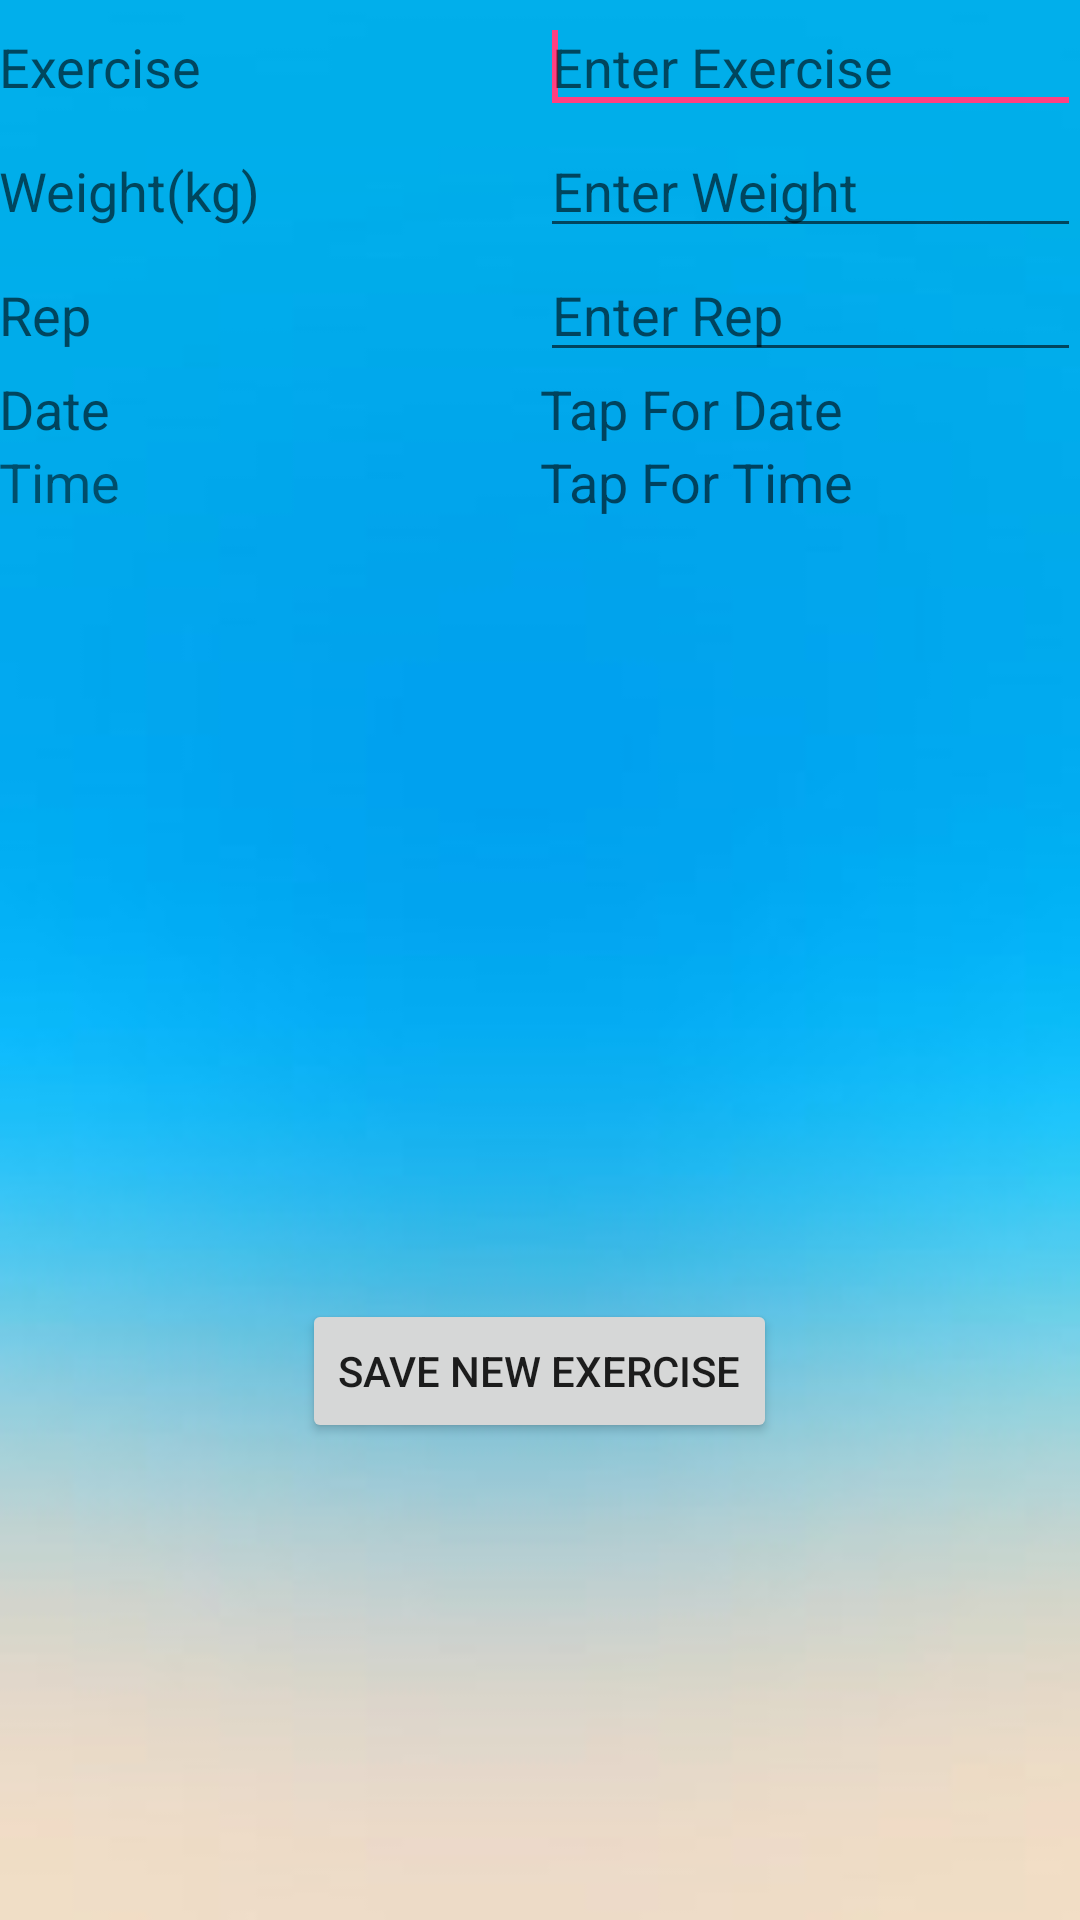

Produce the Android XML layout that renders to this screen, including the resource entries it uses.
<!-- AndroidManifest.xml: application theme AppTheme -->
<!-- res/layout/activity_add_new_record.xml -->
<RelativeLayout xmlns:android="http://schemas.android.com/apk/res/android"
    xmlns:tools="http://schemas.android.com/tools"
    android:layout_width="match_parent"
    android:layout_height="match_parent"
    android:paddingBottom="@dimen/activity_vertical_margin"
    android:paddingLeft="@dimen/activity_horizontal_margin"
    android:paddingRight="@dimen/activity_horizontal_margin"
    android:paddingTop="@dimen/activity_vertical_margin"
    android:background="@drawable/z"
    tools:context=".AddNewRecord" >

    
    <TableLayout
        android:id="@+id/tableLayout1"
        android:layout_width="wrap_content"
        android:layout_height="wrap_content"
        android:layout_alignParentBottom="true"
        android:layout_alignParentLeft="true"
        android:layout_alignParentRight="true"
        android:layout_alignParentTop="true" >

        <TableRow
            android:id="@+id/tableRow6"
            android:layout_width="wrap_content"
            android:layout_height="wrap_content" >

        </TableRow>

        <TableRow
            android:id="@+id/tableRow1"
            android:layout_width="wrap_content"
            android:layout_height="wrap_content" >

            <TextView
                android:id="@+id/textView1"
                android:layout_width="0dp"
                android:layout_height="wrap_content"
                android:layout_weight="1"
                android:text="Exercise"
                android:textAppearance="?android:attr/textAppearanceMedium" />

            <EditText
                android:id="@+id/txtExercise"
                android:layout_width="0dp"
                android:layout_height="wrap_content"
                android:layout_weight="1"
                android:ems="10"
                android:hint="Enter Exercise">

                <requestFocus />
            </EditText>
        </TableRow>

        <TableRow
            android:id="@+id/tableRow2"
            android:layout_width="wrap_content"
            android:layout_height="wrap_content" >

            <TextView
                android:id="@+id/textView2"
                android:layout_width="0dp"
                android:layout_height="wrap_content"
                android:layout_weight="1"
                android:text="Weight(kg)"
                android:textAppearance="?android:attr/textAppearanceMedium" />

            <EditText
                android:id="@+id/txtWeight"
                android:layout_width="0dp"
                android:layout_height="wrap_content"
                android:layout_weight="1"
                android:ems="10"
                android:hint="Enter Weight"
                android:inputType="number" />
        </TableRow>

        <TableRow
            android:id="@+id/tableRow3"
            android:layout_width="wrap_content"
            android:layout_height="wrap_content" >

            <TextView
                android:id="@+id/textView3"
                android:layout_width="0dp"
                android:layout_height="wrap_content"
                android:layout_weight="1"
                android:text="Rep"
                android:textAppearance="?android:attr/textAppearanceMedium" />

            <EditText
                android:id="@+id/txtRep"
                android:layout_width="0dp"
                android:layout_height="wrap_content"
                android:layout_weight="1"
                android:ems="10"
                android:hint="Enter Rep"
                android:inputType="number" />
        </TableRow>

        <TableRow
            android:id="@+id/tableRow4"
            android:layout_width="wrap_content"
            android:layout_height="wrap_content" >

            <TextView
                android:id="@+id/textView4"
                android:layout_width="0dp"
                android:layout_height="wrap_content"
                android:layout_weight="1"
                android:text="Date"
                android:textAppearance="?android:attr/textAppearanceMedium"
                android:editable="false"
                android:inputType="none"/>

            <TextView
                android:id="@+id/txtDate"
                android:layout_width="0dp"
                android:layout_height="wrap_content"
                android:layout_weight="1"
                android:clickable="true"
                android:editable="false"
                android:ems="10"
                android:hint="Tap For Date"
                android:textSize="18sp" />

        </TableRow>

        <TableRow
            android:layout_width="wrap_content"
            android:layout_height="wrap_content">

            <TextView
                android:id="@+id/textView7"
                android:layout_width="0dp"
                android:layout_height="wrap_content"
                android:layout_weight="1"
                android:text="Time"
                android:textSize="18sp" />

            <TextView
                android:id="@+id/txttime"
                android:layout_width="0dp"
                android:layout_height="wrap_content"
                android:layout_weight="1"
                android:clickable="true"
                android:editable="false"
                android:ems="10"
                android:hint="Tap For Time"
                android:textSize="18sp" />

        </TableRow>



    </TableLayout>

    <Button
        android:id="@+id/btnsavenew"
        android:layout_width="wrap_content"
        android:layout_height="wrap_content"
        android:layout_alignParentBottom="true"
        android:layout_centerHorizontal="true"
        android:layout_marginBottom="159dp"
        android:text="Save New Exercise" />

</RelativeLayout>
<!-- resources referenced by this layout -->
<resources>
  <!-- drawable z: png bitmap (drawable, 39112 bytes) -->
  <style name="AppTheme" parent="Theme.AppCompat.Light.DarkActionBar">
  
          
          <item name="colorPrimary">@color/colorPrimary</item>
          <item name="colorPrimaryDark">@color/colorPrimaryDark</item>
          <item name="colorAccent">@color/colorAccent</item>
  
      </style>
  <color name="colorPrimary">#000000</color>
  <color name="colorPrimaryDark">#050202</color>
  <color name="colorAccent">#ff4081</color>
</resources>
